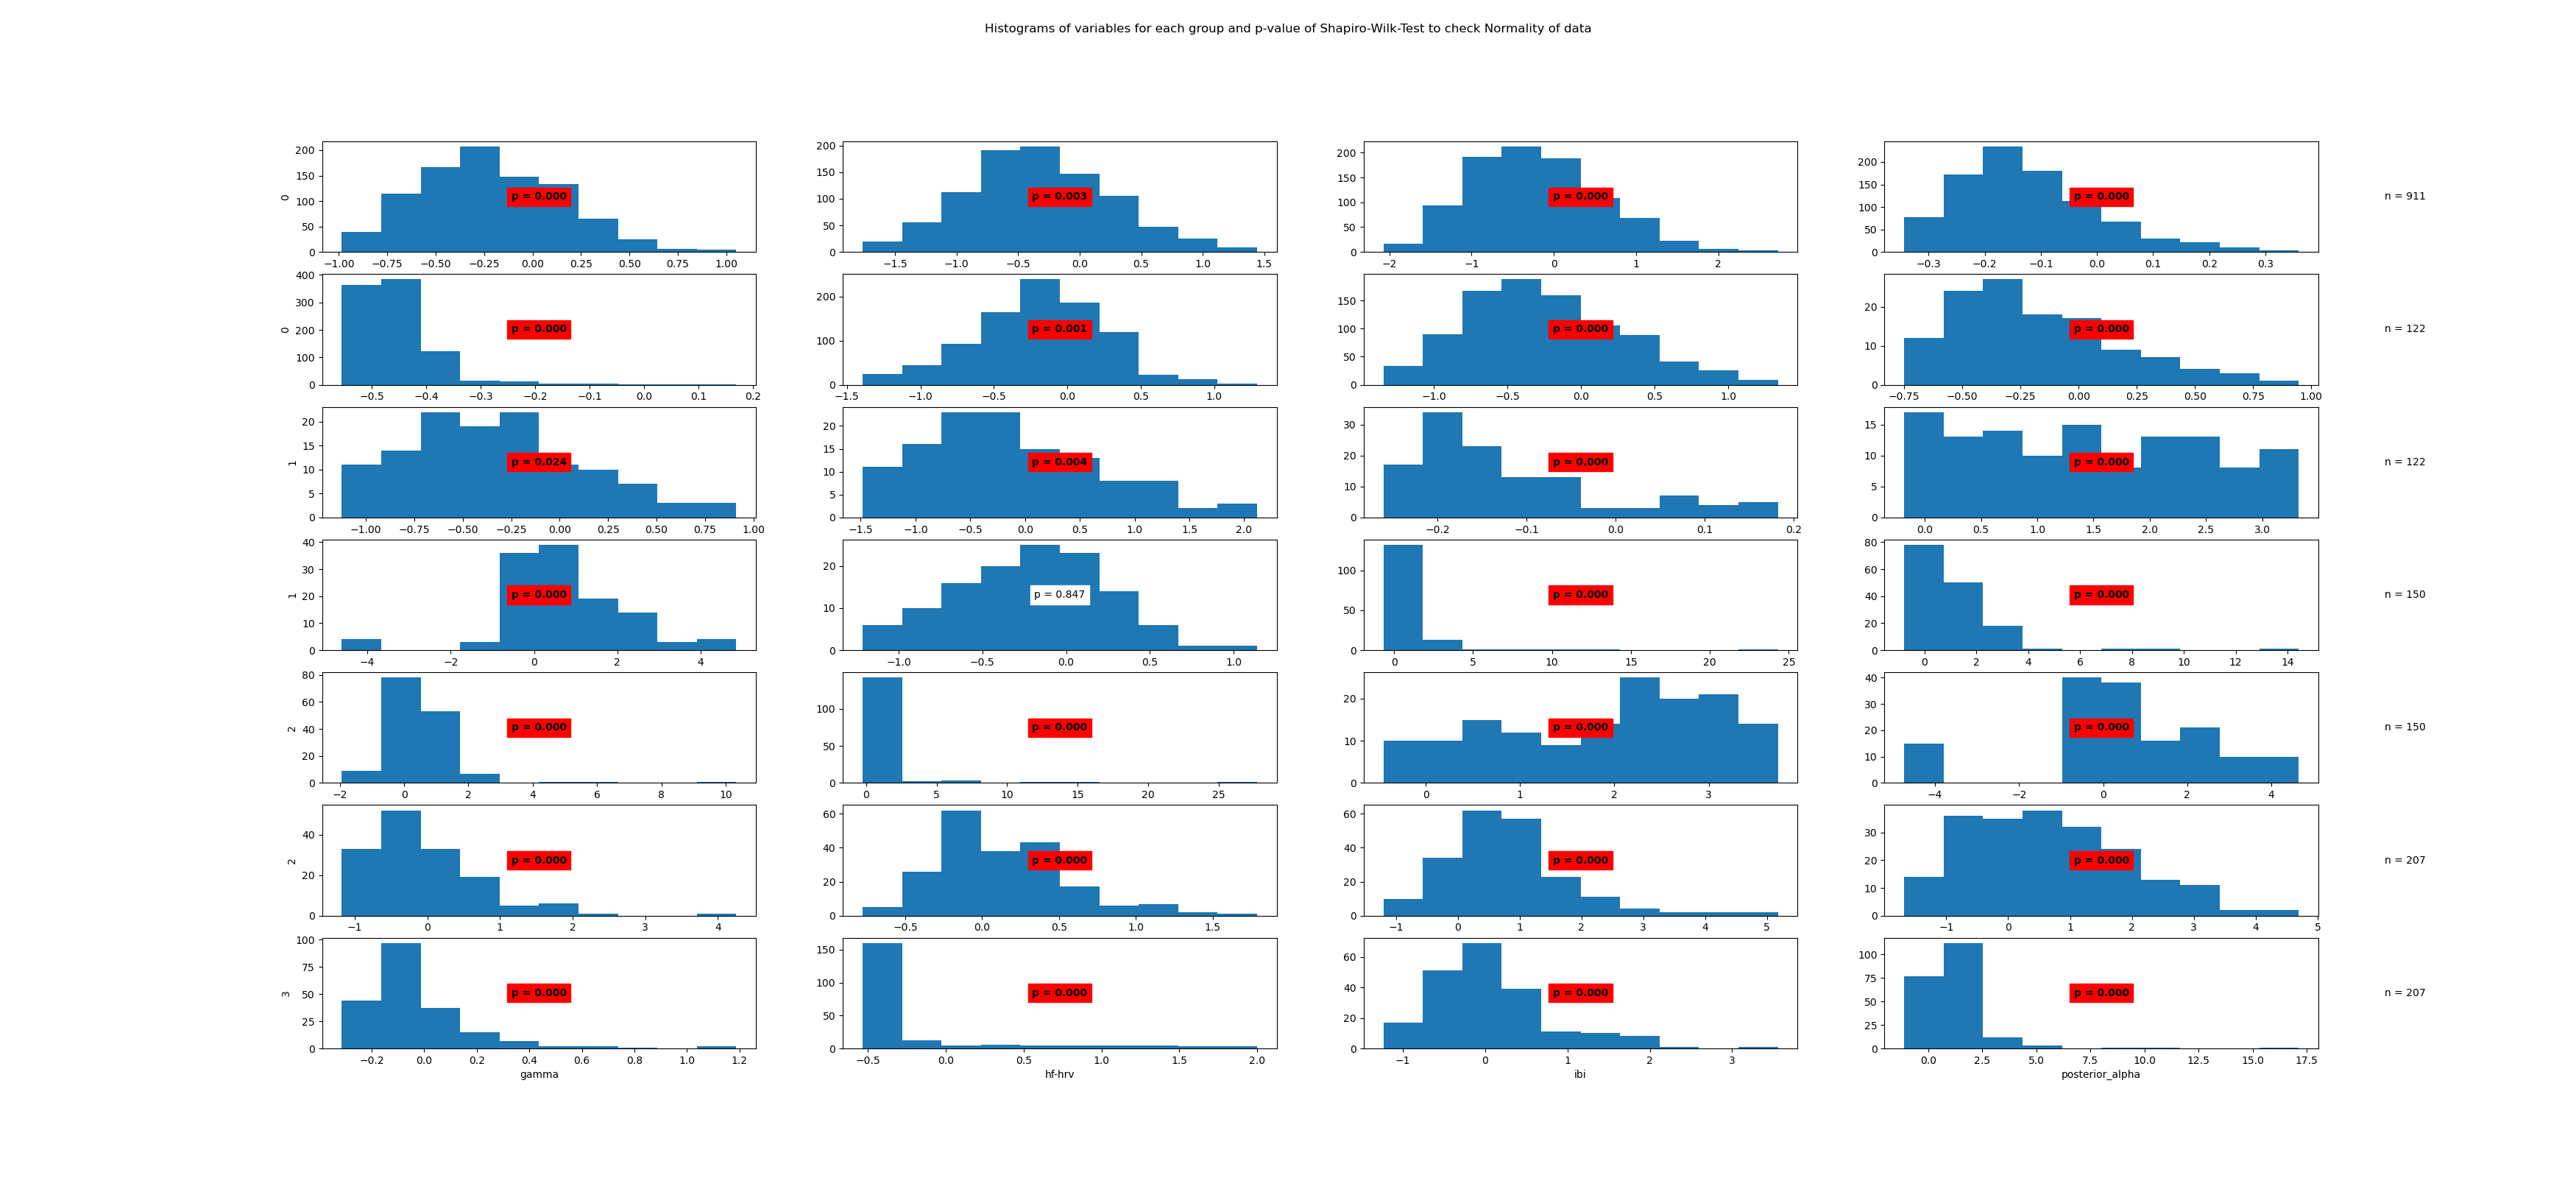

The file beside this chart, header and first rows:
State	Variable	Statistic	Samples	p-value	Significance
0	beta	0.99	911	0.0	True
0	frontal_alpha	0.99	911	0.003	True
0	frontal_theta	0.98	911	0.0	True
0	gamma	0.95	911	0.0	True
0	hf-hrv	0.75	911	0.0	True
0	ibi	0.99	911	0.001	True
0	posterior_alpha	0.98	911	0.0	True
1	beta	0.95	122	0.0	True
1	frontal_alpha	0.98	122	0.024	True
1	frontal_theta	0.97	122	0.004	True
1	gamma	0.87	122	0.0	True
1	hf-hrv	0.95	122	0.0	True
1	ibi	0.92	122	0.0	True
1	posterior_alpha	0.99	122	0.847	False
2	beta	0.41	150	0.0	True
2	frontal_alpha	0.65	150	0.0	True
2	frontal_theta	0.71	150	0.0	True
2	gamma	0.29	150	0.0	True
2	hf-hrv	0.94	150	0.0	True
2	ibi	0.91	150	0.0	True
2	posterior_alpha	0.88	150	0.0	True
3	beta	0.95	207	0.0	True
3	frontal_alpha	0.92	207	0.0	True
3	frontal_theta	0.97	207	0.0	True
3	gamma	0.76	207	0.0	True
3	hf-hrv	0.57	207	0.0	True
3	ibi	0.92	207	0.0	True
3	posterior_alpha	0.61	207	0.0	True
